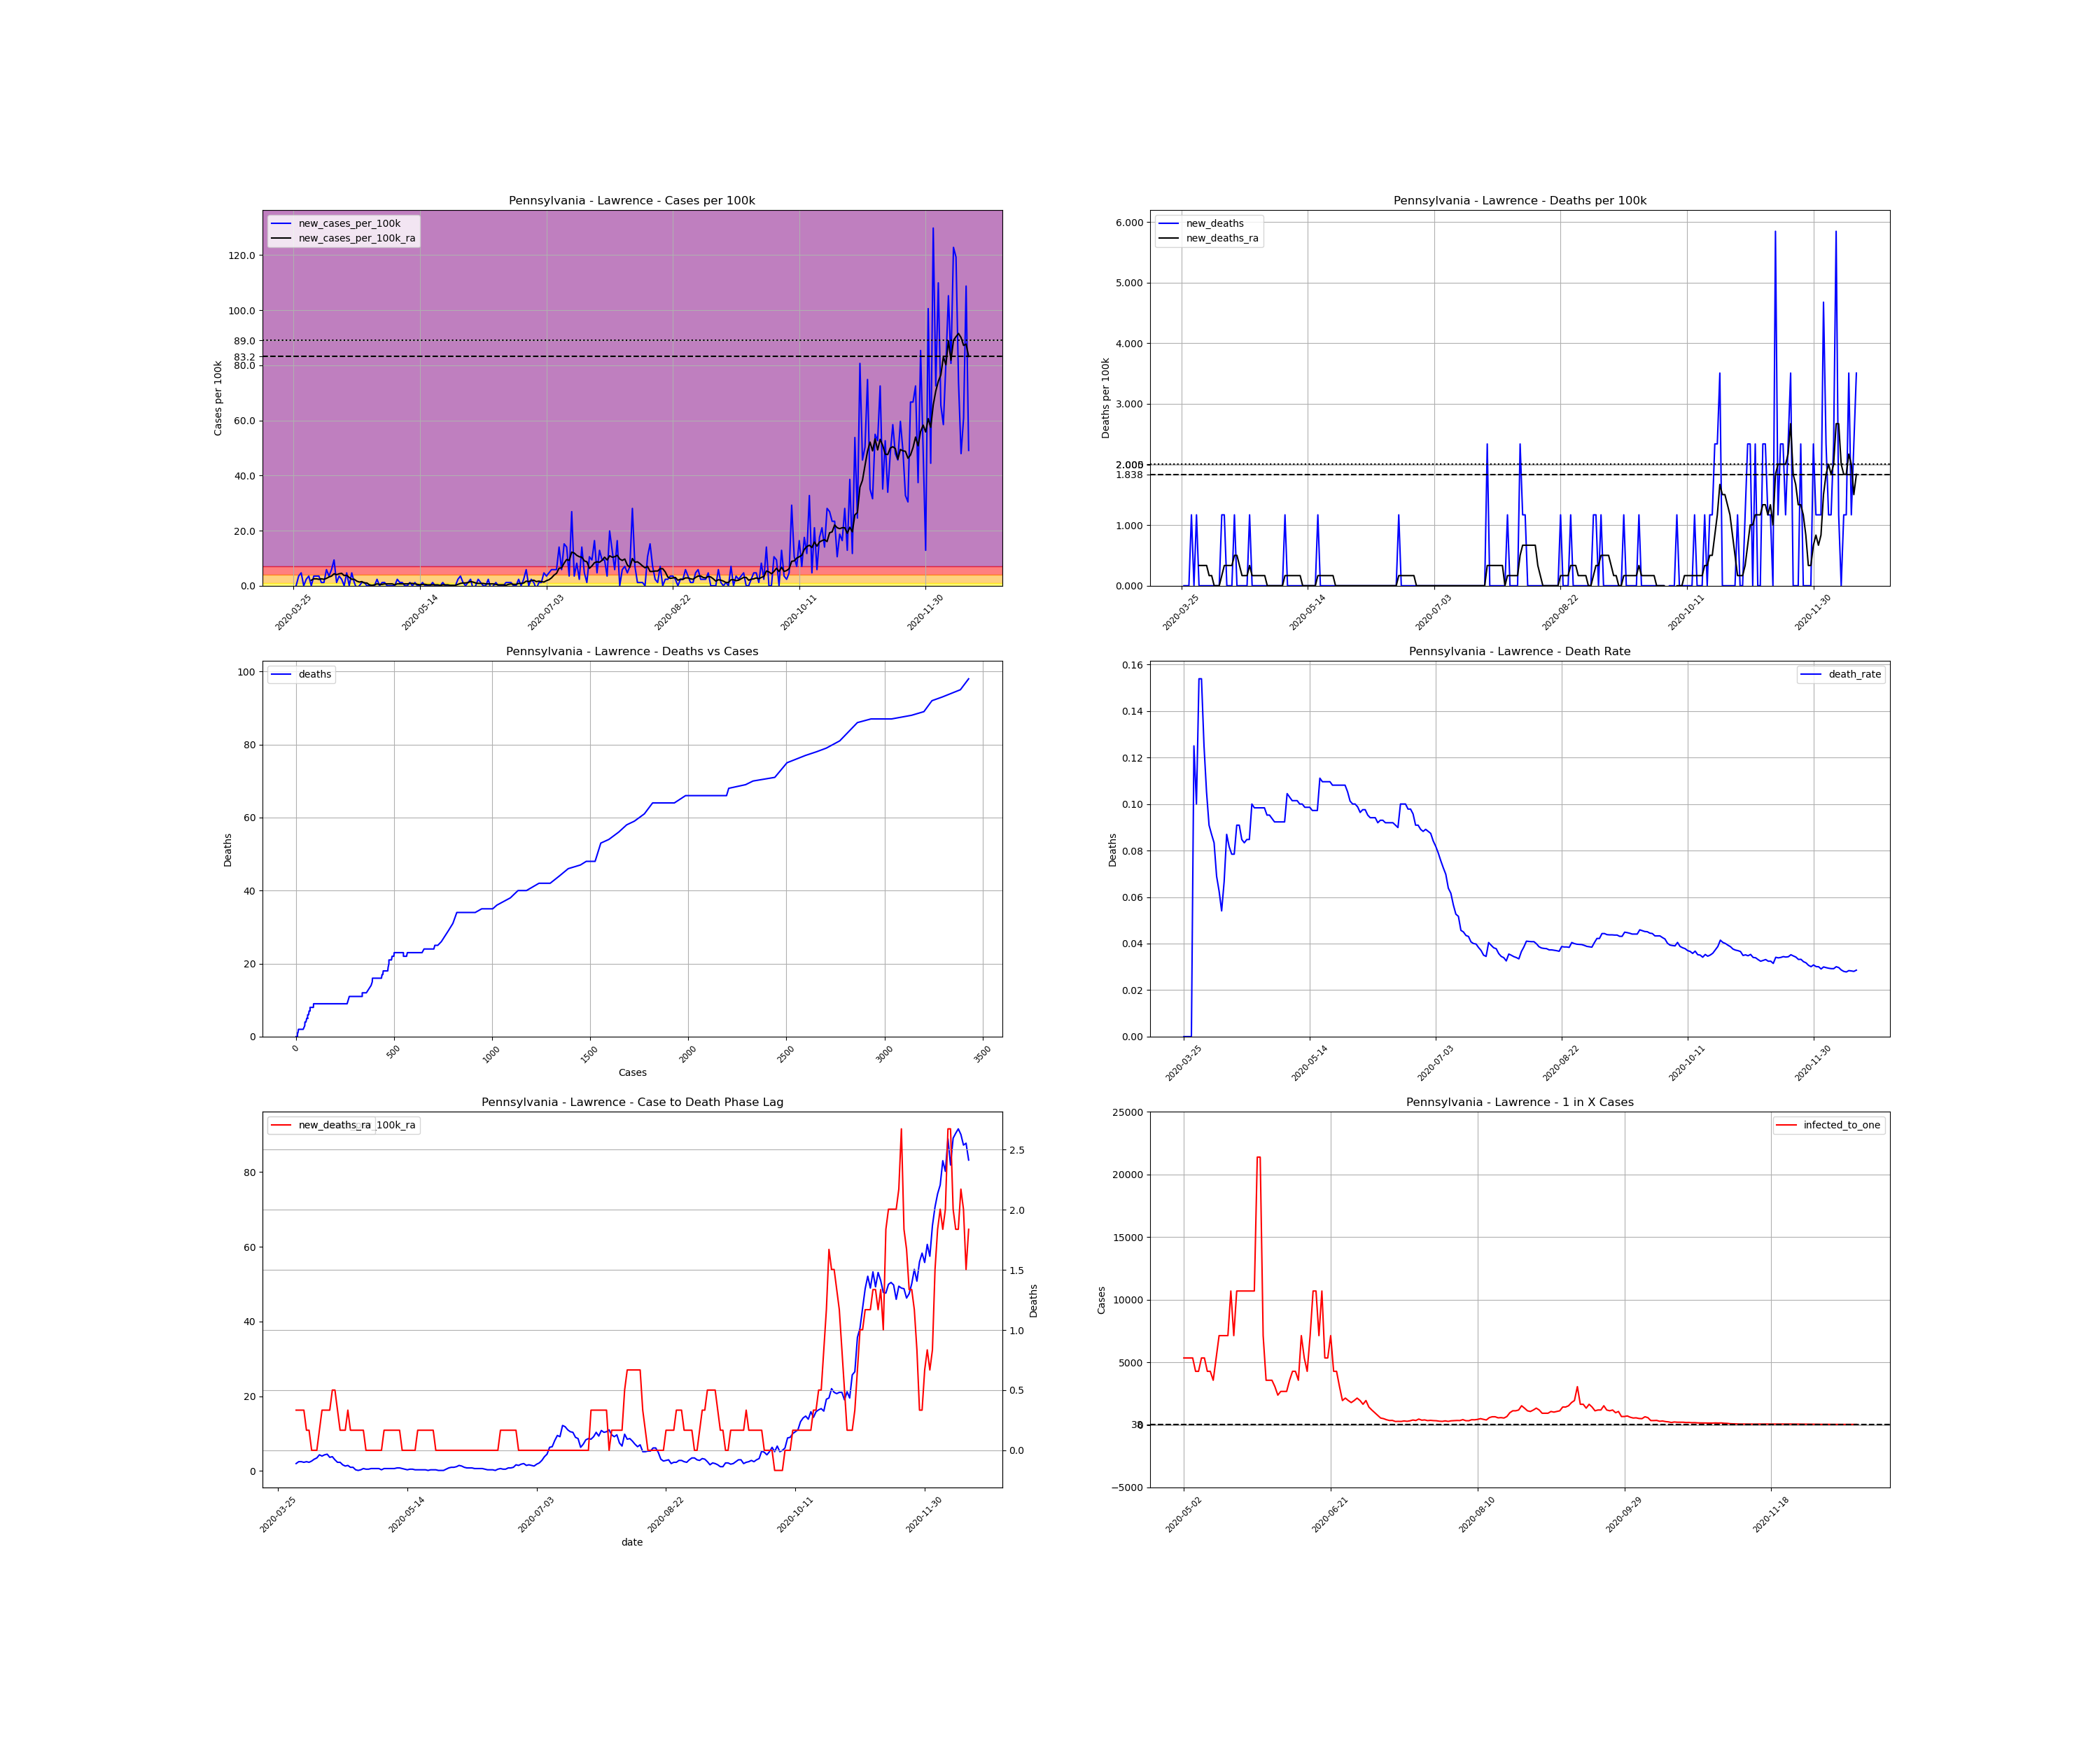

The data file committed next to this chart (first rows):
, date, county, state, fips, cases, deaths, COUNTY, STNAME, CTYNAME, POPESTIMATE2019, cases_per_100k, deaths_per_100k, death_rate, new_cases, new_cases_per_100k, new_deaths, new_cases_per_100k_ra, new_deaths_ra, active_cases, infected_to_one
395223, 2020-03-25, Lawrence, Pennsylvania, 42073, 1, 0.0, 73, Pennsylvania, Lawrence, 85512, 1.169, 0.0, 0.0, , , , , , , 
395224, 2020-03-26, Lawrence, Pennsylvania, 42073, 1, 0.0, 73, Pennsylvania, Lawrence, 85512, 1.169, 0.0, 0.0, 0.0, 0.0, 0.0, , , , 
395225, 2020-03-27, Lawrence, Pennsylvania, 42073, 4, 0.0, 73, Pennsylvania, Lawrence, 85512, 4.678, 0.0, 0.0, 3.0, 3.508, 0.0, , , , 
395226, 2020-03-28, Lawrence, Pennsylvania, 42073, 8, 0.0, 73, Pennsylvania, Lawrence, 85512, 9.355, 0.0, 0.0, 4.0, 4.678, 0.0, , , , 
395227, 2020-03-29, Lawrence, Pennsylvania, 42073, 8, 1.0, 73, Pennsylvania, Lawrence, 85512, 9.355, 1.169, 0.125, 0.0, 0.0, 1.169, , , , 
395228, 2020-03-30, Lawrence, Pennsylvania, 42073, 10, 1.0, 73, Pennsylvania, Lawrence, 85512, 11.69, 1.169, 0.1, 2.0, 2.339, 0.0, , , , 
395229, 2020-03-31, Lawrence, Pennsylvania, 42073, 13, 2.0, 73, Pennsylvania, Lawrence, 85512, 15.2, 2.339, 0.1538, 3.0, 3.508, 1.169, , , , 
395230, 2020-04-01, Lawrence, Pennsylvania, 42073, 13, 2.0, 73, Pennsylvania, Lawrence, 85512, 15.2, 2.339, 0.1538, 0.0, 0.0, 0.0, 2.005, 0.3341, , 
395231, 2020-04-02, Lawrence, Pennsylvania, 42073, 16, 2.0, 73, Pennsylvania, Lawrence, 85512, 18.71, 2.339, 0.125, 3.0, 3.508, 0.0, 2.506, 0.3341, 15.0, 1425
395232, 2020-04-03, Lawrence, Pennsylvania, 42073, 19, 2.0, 73, Pennsylvania, Lawrence, 85512, 22.22, 2.339, 0.1053, 3.0, 3.508, 0.0, 2.506, 0.3341, 18.0, 1188
395233, 2020-04-04, Lawrence, Pennsylvania, 42073, 22, 2.0, 73, Pennsylvania, Lawrence, 85512, 25.73, 2.339, 0.09091, 3.0, 3.508, 0.0, 2.339, 0.3341, 18.0, 1188
395234, 2020-04-05, Lawrence, Pennsylvania, 42073, 23, 2.0, 73, Pennsylvania, Lawrence, 85512, 26.9, 2.339, 0.08696, 1.0, 1.169, 0.0, 2.506, 0.1671, 15.0, 1425
395235, 2020-04-06, Lawrence, Pennsylvania, 42073, 24, 2.0, 73, Pennsylvania, Lawrence, 85512, 28.07, 2.339, 0.08333, 1.0, 1.169, 0.0, 2.339, 0.1671, 16.0, 1336
395236, 2020-04-07, Lawrence, Pennsylvania, 42073, 29, 2.0, 73, Pennsylvania, Lawrence, 85512, 33.91, 2.339, 0.06897, 5.0, 5.847, 0.0, 2.673, 0.0, 19.0, 1125
395237, 2020-04-08, Lawrence, Pennsylvania, 42073, 32, 2.0, 73, Pennsylvania, Lawrence, 85512, 37.42, 2.339, 0.0625, 3.0, 3.508, 0.0, 3.174, 0.0, 19.0, 1125
395238, 2020-04-09, Lawrence, Pennsylvania, 42073, 37, 2.0, 73, Pennsylvania, Lawrence, 85512, 43.27, 2.339, 0.05405, 5.0, 5.847, 0.0, 3.508, 0.0, 24.0, 890.7
395239, 2020-04-10, Lawrence, Pennsylvania, 42073, 45, 3.0, 73, Pennsylvania, Lawrence, 85512, 52.62, 3.508, 0.06667, 8.0, 9.355, 1.169, 4.344, 0.1671, 29.0, 737.2
395240, 2020-04-11, Lawrence, Pennsylvania, 42073, 46, 4.0, 73, Pennsylvania, Lawrence, 85512, 53.79, 4.678, 0.08696, 1.0, 1.169, 1.169, 4.009, 0.3341, 27.0, 791.8
395241, 2020-04-12, Lawrence, Pennsylvania, 42073, 49, 4.0, 73, Pennsylvania, Lawrence, 85512, 57.3, 4.678, 0.08163, 3.0, 3.508, 0.0, 4.344, 0.3341, 27.0, 791.8
395242, 2020-04-13, Lawrence, Pennsylvania, 42073, 51, 4.0, 73, Pennsylvania, Lawrence, 85512, 59.64, 4.678, 0.07843, 2.0, 2.339, 0.0, 4.511, 0.3341, 28.0, 763.5
395243, 2020-04-14, Lawrence, Pennsylvania, 42073, 51, 4.0, 73, Pennsylvania, Lawrence, 85512, 59.64, 4.678, 0.07843, 0.0, 0.0, 0.0, 3.675, 0.3341, 27.0, 791.8
395244, 2020-04-15, Lawrence, Pennsylvania, 42073, 55, 5.0, 73, Pennsylvania, Lawrence, 85512, 64.32, 5.847, 0.09091, 4.0, 4.678, 1.169, 3.842, 0.5012, 26.0, 822.2
395245, 2020-04-16, Lawrence, Pennsylvania, 42073, 55, 5.0, 73, Pennsylvania, Lawrence, 85512, 64.32, 5.847, 0.09091, 0.0, 0.0, 0.0, 3.007, 0.5012, 23.0, 929.5
395246, 2020-04-17, Lawrence, Pennsylvania, 42073, 59, 5.0, 73, Pennsylvania, Lawrence, 85512, 69, 5.847, 0.08475, 4.0, 4.678, 0.0, 2.339, 0.3341, 22.0, 971.7
395247, 2020-04-18, Lawrence, Pennsylvania, 42073, 60, 5.0, 73, Pennsylvania, Lawrence, 85512, 70.17, 5.847, 0.08333, 1.0, 1.169, 0.0, 2.339, 0.1671, 15.0, 1425
395248, 2020-04-19, Lawrence, Pennsylvania, 42073, 59, 5.0, 73, Pennsylvania, Lawrence, 85512, 69, 5.847, 0.08475, -1.0, -1.169, 0.0, 1.671, 0.1671, 13.0, 1644
395249, 2020-04-20, Lawrence, Pennsylvania, 42073, 59, 5.0, 73, Pennsylvania, Lawrence, 85512, 69, 5.847, 0.08475, 0.0, 0.0, 0.0, 1.336, 0.1671, 10.0, 2138
395250, 2020-04-21, Lawrence, Pennsylvania, 42073, 60, 6.0, 73, Pennsylvania, Lawrence, 85512, 70.17, 7.017, 0.1, 1.0, 1.169, 1.169, 1.504, 0.3341, 9.0, 2375
395251, 2020-04-22, Lawrence, Pennsylvania, 42073, 61, 6.0, 73, Pennsylvania, Lawrence, 85512, 71.34, 7.017, 0.09836, 1.0, 1.169, 0.0, 1.002, 0.1671, 10.0, 2138
395252, 2020-04-23, Lawrence, Pennsylvania, 42073, 61, 6.0, 73, Pennsylvania, Lawrence, 85512, 71.34, 7.017, 0.09836, 0.0, 0.0, 0.0, 1.002, 0.1671, 6.0, 3563
395253, 2020-04-24, Lawrence, Pennsylvania, 42073, 61, 6.0, 73, Pennsylvania, Lawrence, 85512, 71.34, 7.017, 0.09836, 0.0, 0.0, 0.0, 0.3341, 0.1671, 6.0, 3563
395254, 2020-04-25, Lawrence, Pennsylvania, 42073, 61, 6.0, 73, Pennsylvania, Lawrence, 85512, 71.34, 7.017, 0.09836, 0.0, 0.0, 0.0, 0.1671, 0.1671, 2.0, 10689
395255, 2020-04-26, Lawrence, Pennsylvania, 42073, 61, 6.0, 73, Pennsylvania, Lawrence, 85512, 71.34, 7.017, 0.09836, 0.0, 0.0, 0.0, 0.3341, 0.1671, 1.0, 21378
395256, 2020-04-27, Lawrence, Pennsylvania, 42073, 63, 6.0, 73, Pennsylvania, Lawrence, 85512, 73.67, 7.017, 0.09524, 2.0, 2.339, 0.0, 0.6682, 0.1671, 4.0, 5344
395257, 2020-04-28, Lawrence, Pennsylvania, 42073, 63, 6.0, 73, Pennsylvania, Lawrence, 85512, 73.67, 7.017, 0.09524, 0.0, 0.0, 0.0, 0.5012, 0.0, 4.0, 5344
395258, 2020-04-29, Lawrence, Pennsylvania, 42073, 64, 6.0, 73, Pennsylvania, Lawrence, 85512, 74.84, 7.017, 0.09375, 1.0, 1.169, 0.0, 0.5012, 0.0, 4.0, 5344
395259, 2020-04-30, Lawrence, Pennsylvania, 42073, 65, 6.0, 73, Pennsylvania, Lawrence, 85512, 76.01, 7.017, 0.09231, 1.0, 1.169, 0.0, 0.6682, 0.0, 4.0, 5344
395260, 2020-05-01, Lawrence, Pennsylvania, 42073, 65, 6.0, 73, Pennsylvania, Lawrence, 85512, 76.01, 7.017, 0.09231, 0.0, 0.0, 0.0, 0.6682, 0.0, 4.0, 5344
395261, 2020-05-02, Lawrence, Pennsylvania, 42073, 65, 6.0, 73, Pennsylvania, Lawrence, 85512, 76.01, 7.017, 0.09231, 0.0, 0.0, 0.0, 0.6682, 0.0, 4.0, 5344
395262, 2020-05-03, Lawrence, Pennsylvania, 42073, 65, 6.0, 73, Pennsylvania, Lawrence, 85512, 76.01, 7.017, 0.09231, 0.0, 0.0, 0.0, 0.6682, 0.0, 4.0, 5344
395263, 2020-05-04, Lawrence, Pennsylvania, 42073, 65, 6.0, 73, Pennsylvania, Lawrence, 85512, 76.01, 7.017, 0.09231, 0.0, 0.0, 0.0, 0.3341, 0.0, 4.0, 5344
395264, 2020-05-05, Lawrence, Pennsylvania, 42073, 67, 7.0, 73, Pennsylvania, Lawrence, 85512, 78.35, 8.186, 0.1045, 2.0, 2.339, 1.169, 0.6682, 0.1671, 4.0, 5344
395265, 2020-05-06, Lawrence, Pennsylvania, 42073, 68, 7.0, 73, Pennsylvania, Lawrence, 85512, 79.52, 8.186, 0.1029, 1.0, 1.169, 0.0, 0.6682, 0.1671, 5.0, 4276
395266, 2020-05-07, Lawrence, Pennsylvania, 42073, 69, 7.0, 73, Pennsylvania, Lawrence, 85512, 80.69, 8.186, 0.1014, 1.0, 1.169, 0.0, 0.6682, 0.1671, 5.0, 4276
395267, 2020-05-08, Lawrence, Pennsylvania, 42073, 69, 7.0, 73, Pennsylvania, Lawrence, 85512, 80.69, 8.186, 0.1014, 0.0, 0.0, 0.0, 0.6682, 0.1671, 4.0, 5344
395268, 2020-05-09, Lawrence, Pennsylvania, 42073, 69, 7.0, 73, Pennsylvania, Lawrence, 85512, 80.69, 8.186, 0.1014, 0.0, 0.0, 0.0, 0.6682, 0.1671, 4.0, 5344
395269, 2020-05-10, Lawrence, Pennsylvania, 42073, 70, 7.0, 73, Pennsylvania, Lawrence, 85512, 81.86, 8.186, 0.1, 1.0, 1.169, 0.0, 0.8353, 0.1671, 5.0, 4276
395270, 2020-05-11, Lawrence, Pennsylvania, 42073, 70, 7.0, 73, Pennsylvania, Lawrence, 85512, 81.86, 8.186, 0.1, 0.0, 0.0, 0.0, 0.8353, 0.1671, 5.0, 4276
395271, 2020-05-12, Lawrence, Pennsylvania, 42073, 71, 7.0, 73, Pennsylvania, Lawrence, 85512, 83.03, 8.186, 0.09859, 1.0, 1.169, 0.0, 0.6682, 0.0, 6.0, 3563
395272, 2020-05-13, Lawrence, Pennsylvania, 42073, 71, 7.0, 73, Pennsylvania, Lawrence, 85512, 83.03, 8.186, 0.09859, 0.0, 0.0, 0.0, 0.5012, 0.0, 4.0, 5344
395273, 2020-05-14, Lawrence, Pennsylvania, 42073, 71, 7.0, 73, Pennsylvania, Lawrence, 85512, 83.03, 8.186, 0.09859, 0.0, 0.0, 0.0, 0.3341, 0.0, 3.0, 7126
395274, 2020-05-15, Lawrence, Pennsylvania, 42073, 72, 7.0, 73, Pennsylvania, Lawrence, 85512, 84.2, 8.186, 0.09722, 1.0, 1.169, 0.0, 0.5012, 0.0, 3.0, 7126
395275, 2020-05-16, Lawrence, Pennsylvania, 42073, 72, 7.0, 73, Pennsylvania, Lawrence, 85512, 84.2, 8.186, 0.09722, 0.0, 0.0, 0.0, 0.5012, 0.0, 3.0, 7126
395276, 2020-05-17, Lawrence, Pennsylvania, 42073, 72, 7.0, 73, Pennsylvania, Lawrence, 85512, 84.2, 8.186, 0.09722, 0.0, 0.0, 0.0, 0.3341, 0.0, 3.0, 7126
395277, 2020-05-18, Lawrence, Pennsylvania, 42073, 72, 8.0, 73, Pennsylvania, Lawrence, 85512, 84.2, 9.355, 0.1111, 0.0, 0.0, 1.169, 0.3341, 0.1671, 2.0, 10689
395278, 2020-05-19, Lawrence, Pennsylvania, 42073, 73, 8.0, 73, Pennsylvania, Lawrence, 85512, 85.37, 9.355, 0.1096, 1.0, 1.169, 0.0, 0.3341, 0.1671, 3.0, 7126
395279, 2020-05-20, Lawrence, Pennsylvania, 42073, 73, 8.0, 73, Pennsylvania, Lawrence, 85512, 85.37, 9.355, 0.1096, 0.0, 0.0, 0.0, 0.3341, 0.1671, 2.0, 10689
395280, 2020-05-21, Lawrence, Pennsylvania, 42073, 73, 8.0, 73, Pennsylvania, Lawrence, 85512, 85.37, 9.355, 0.1096, 0.0, 0.0, 0.0, 0.3341, 0.1671, 2.0, 10689
395281, 2020-05-22, Lawrence, Pennsylvania, 42073, 73, 8.0, 73, Pennsylvania, Lawrence, 85512, 85.37, 9.355, 0.1096, 0.0, 0.0, 0.0, 0.1671, 0.1671, 2.0, 10689
395282, 2020-05-23, Lawrence, Pennsylvania, 42073, 74, 8.0, 73, Pennsylvania, Lawrence, 85512, 86.54, 9.355, 0.1081, 1.0, 1.169, 0.0, 0.3341, 0.1671, 2.0, 10689
... 208 more rows
